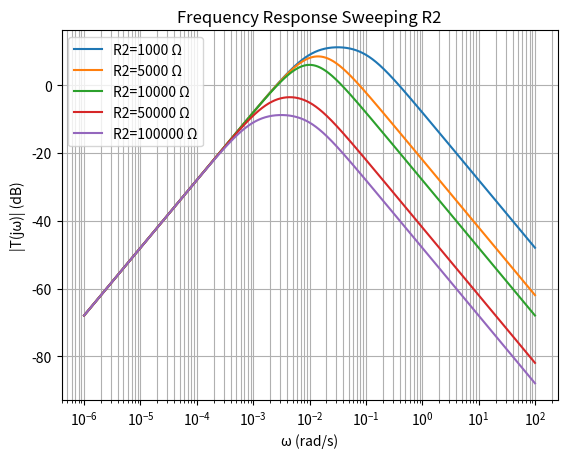

This chart was generated by the following Python code:
import numpy as np
import matplotlib.pyplot as plt

def transfer_mag(R1, R2, R3, R4, C1, C2, omega):
    omega = np.asarray(omega, dtype=float)
    gain = 1 + (R4 / R3)
    hp = omega * R1 * C1
    lp = omega * R2 * C2
    return gain * (hp / np.sqrt(1 + hp**2)) * (1 / np.sqrt(1 + lp**2))

def metrics_from_curve(omega, T):
    T = np.asarray(T)
    omega = np.asarray(omega)

    idx_peak = np.argmax(T)
    T_max = T[idx_peak]
    omega0 = omega[idx_peak]

    target = T_max / np.sqrt(2)  # -3 dB in magnitude
    above = np.where(T >= target)[0]
    if len(above) == 0:
        return T_max, omega0, np.nan, np.nan, np.nan

    w_low = omega[above[0]]
    w_high = omega[above[-1]]
    bw = w_high - w_low
    return T_max, omega0, w_low, w_high, bw

# Nominal values
base = dict(R1=10_000, R2=10_000, R3=10_000, R4=30_000, C1=0.01, C2=0.01)
omega = np.logspace(-6, 2, 2000)

# Sweep R1
R2_vals = [1_000, 5_000, 10_000, 50_000, 100_000]

plt.figure()
for R2 in R2_vals:
    T = transfer_mag(base["R1"], R2, base["R3"], base["R4"], base["C1"], base["C2"], omega)
    plt.semilogx(omega, 20*np.log10(T), label=f"R2={R2:g} Ω")

plt.xlabel("ω (rad/s)")
plt.ylabel("|T(jω)| (dB)")
plt.grid(True, which="both")
plt.legend()
plt.title("Frequency Response Sweeping R2")
print("R2 sweep metrics:")
for R2 in R2_vals:
    T = transfer_mag(base["R1"], R2, base["R3"], base["R4"], base["C1"], base["C2"], omega)
    T_max, omega0, w1, w2, bw = metrics_from_curve(omega, T)
    print(f"R2={R2:8g} Ω | Tmax={T_max:.4f}  omega0={omega0:.4e}  BW={bw:.4e}")


plt.show()